Run: headless pygame with SDL's dummy video driver; simulated clock (each Clock.tick advances the game by its frame time, no real sleeping); random seed 0; keys injected as events and as key.get_pressed() state; mouse plan: one left click at the window centre at the start of phase 2, then a move to the lower-right quarter at the start of phase 3.
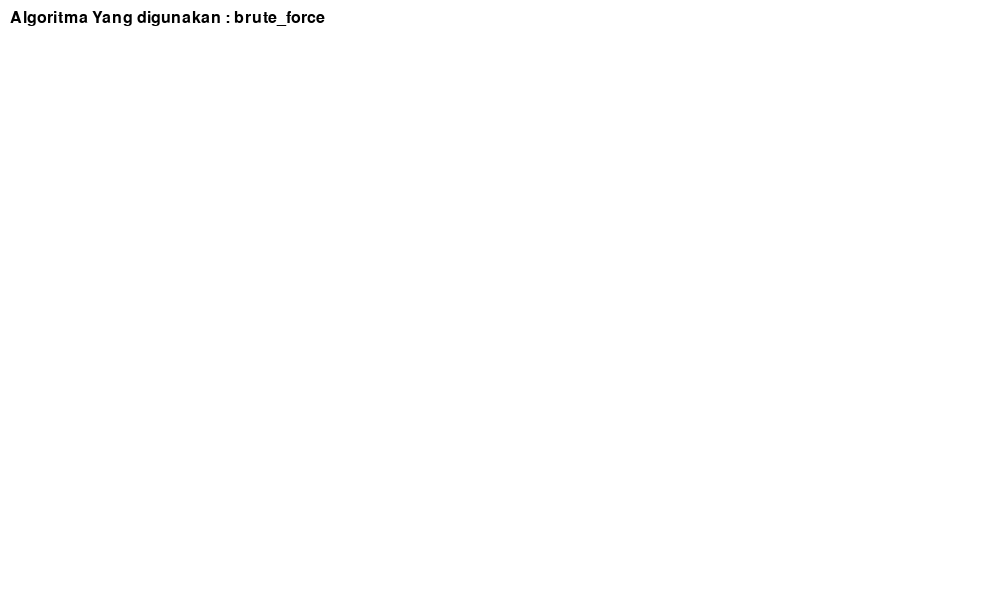
Frame 1 of 4 · flips 1–60 · no input
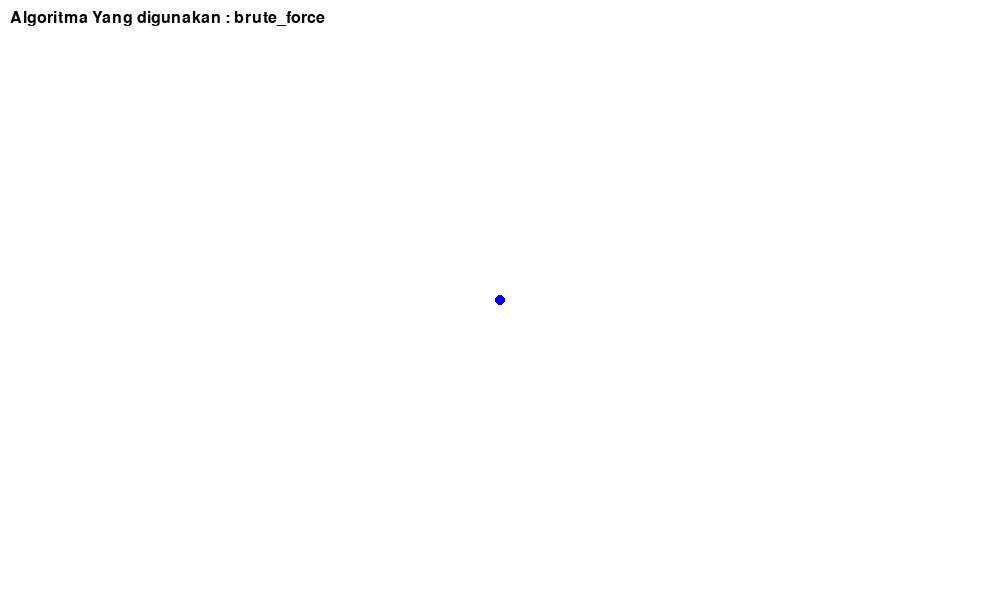
Frame 2 of 4 · flips 61–180 · clicked the window centre · tapped SPACE, RETURN · held RIGHT (→), D
Frame 3 of 4 · flips 181–300 · moved the mouse to the lower-right quarter · held DOWN (↓), S · screen unchanged from frame 2, image omitted
Frame 4 of 4 · flips 301–420 · held LEFT (←), A, UP (↑), W · screen unchanged from frame 3, image omitted

The pygame program that drew these frames:

import pygame
import sys
import time
import math

pygame.init()

width, height = 1000, 600
screen = pygame.display.set_mode((width, height))
pygame.display.set_caption("Program Pembuatan Garis dan Lingkaran")

WHITE = (255, 255, 255)
BLACK = (0, 0, 0)
RED = (255, 0, 0)
BLUE = (0, 0, 255)
GREEN = (0, 128, 0)

font = pygame.font.SysFont(None, 24)

points = []
shapes = []
current_algorithm = "brute_force"

def draw_line_brute_force(x1, y1, x2, y2):
    dx = x2 - x1
    dy = y2 - y1
    if dx == 0:
        for y in range(y1, y2 + 1):
            screen.set_at((x1, y), RED)
    else:
        m = dy / dx
        for x in range(x1, x2 + 1):
            y = y1 + int(m * (x - x1))
            screen.set_at((x, y), RED)

def draw_line_dda(x1, y1, x2, y2):
    dx = x2 - x1
    dy = y2 - y1
    steps = max(abs(dx), abs(dy))
    x_increment = dx / steps
    y_increment = dy / steps
    x, y = x1, y1
    for _ in range(steps):
        screen.set_at((int(x), int(y)), BLUE)
        x += x_increment
        y += y_increment

def draw_line_bresenham(x1, y1, x2, y2):
    dx = abs(x2 - x1)
    dy = abs(y2 - y1)
    sx = 1 if x1 < x2 else -1
    sy = 1 if y1 < y2 else -1
    err = dx - dy
    while True:
        screen.set_at((x1, y1), GREEN)
        if x1 == x2 and y1 == y2:
            break
        e2 = err * 2
        if e2 > -dy:
            err -= dy
            x1 += sx
        if e2 < dx:
            err += dx
            y1 += sy


def draw_circle_bresenham(x_center, y_center, radius):
    x = 0
    y = radius
    d = 3 - (2 * radius)
    draw_circle_points(x_center, y_center, x, y)
    while y >= x:
        x += 1
        if d > 0:
            y -= 1
            d += 4 * (x - y) + 10
        else:
            d += 4 * x + 6
        draw_circle_points(x_center, y_center, x, y)


def draw_circle_points(x_center, y_center, x, y):
    screen.set_at((x_center + x, y_center + y), GREEN)
    screen.set_at((x_center - x, y_center + y), GREEN)
    screen.set_at((x_center + x, y_center - y), GREEN)
    screen.set_at((x_center - x, y_center - y), GREEN)
    screen.set_at((x_center + y, y_center + x), GREEN)
    screen.set_at((x_center - y, y_center + x), GREEN)
    screen.set_at((x_center + y, y_center - x), GREEN)
    screen.set_at((x_center - y, y_center - x), GREEN)


def draw_shape(x1, y1, x2, y2, algorithm):
    start_time = time.perf_counter()
    if algorithm == "brute_force":
        draw_line_brute_force(x1, y1, x2, y2)
    elif algorithm == "dda":
        draw_line_dda(x1, y1, x2, y2)
    elif algorithm == "bresenham":
        draw_line_bresenham(x1, y1, x2, y2)
    elif algorithm == "circle":
        radius = int(math.sqrt((x2 - x1) ** 2 + (y2 - y1) ** 2))
        draw_circle_bresenham(x1, y1, radius)
    return time.perf_counter() - start_time


def draw_text(text, pos):
    text_surface = font.render(text, True, BLACK)
    screen.blit(text_surface, pos)


running = True
while running:
    screen.fill(WHITE)
    

    for shape in shapes:
        x1, y1, x2, y2, algorithm, draw_time = shape
        draw_shape(x1, y1, x2, y2, algorithm)
        draw_text(f"{algorithm} - ({x1}, {y1}) to ({x2}, {y2})", (x1, y1 - 20))
        draw_text(f"Time: {draw_time:.8f} sec", (x1, y1 - 40))


    for point in points:
        pygame.draw.circle(screen, BLUE, point, 5)


    if current_algorithm:
        draw_text(f"Algoritma Yang digunakan : {current_algorithm}", (10, 10))
    
    pygame.display.flip()

    for event in pygame.event.get():
        if event.type == pygame.QUIT:
            running = False
            pygame.quit()
            sys.exit()
        
        elif event.type == pygame.KEYDOWN:
            if event.key == pygame.K_1:
                current_algorithm = "brute_force"
            elif event.key == pygame.K_2:
                current_algorithm = "dda"
            elif event.key == pygame.K_3:
                current_algorithm = "bresenham"
            elif event.key == pygame.K_4:
                current_algorithm = "circle"
            elif event.key == pygame.K_r:
                points = []
                shapes = []

        elif event.type == pygame.MOUSEBUTTONDOWN and current_algorithm:
            points.append(event.pos)
            if len(points) == 2:
                x1, y1 = points[0]
                x2, y2 = points[1]
                draw_time = draw_shape(x1, y1, x2, y2, current_algorithm)
                shapes.append((x1, y1, x2, y2, current_algorithm, draw_time))
                points = [] 
pygame.quit()
